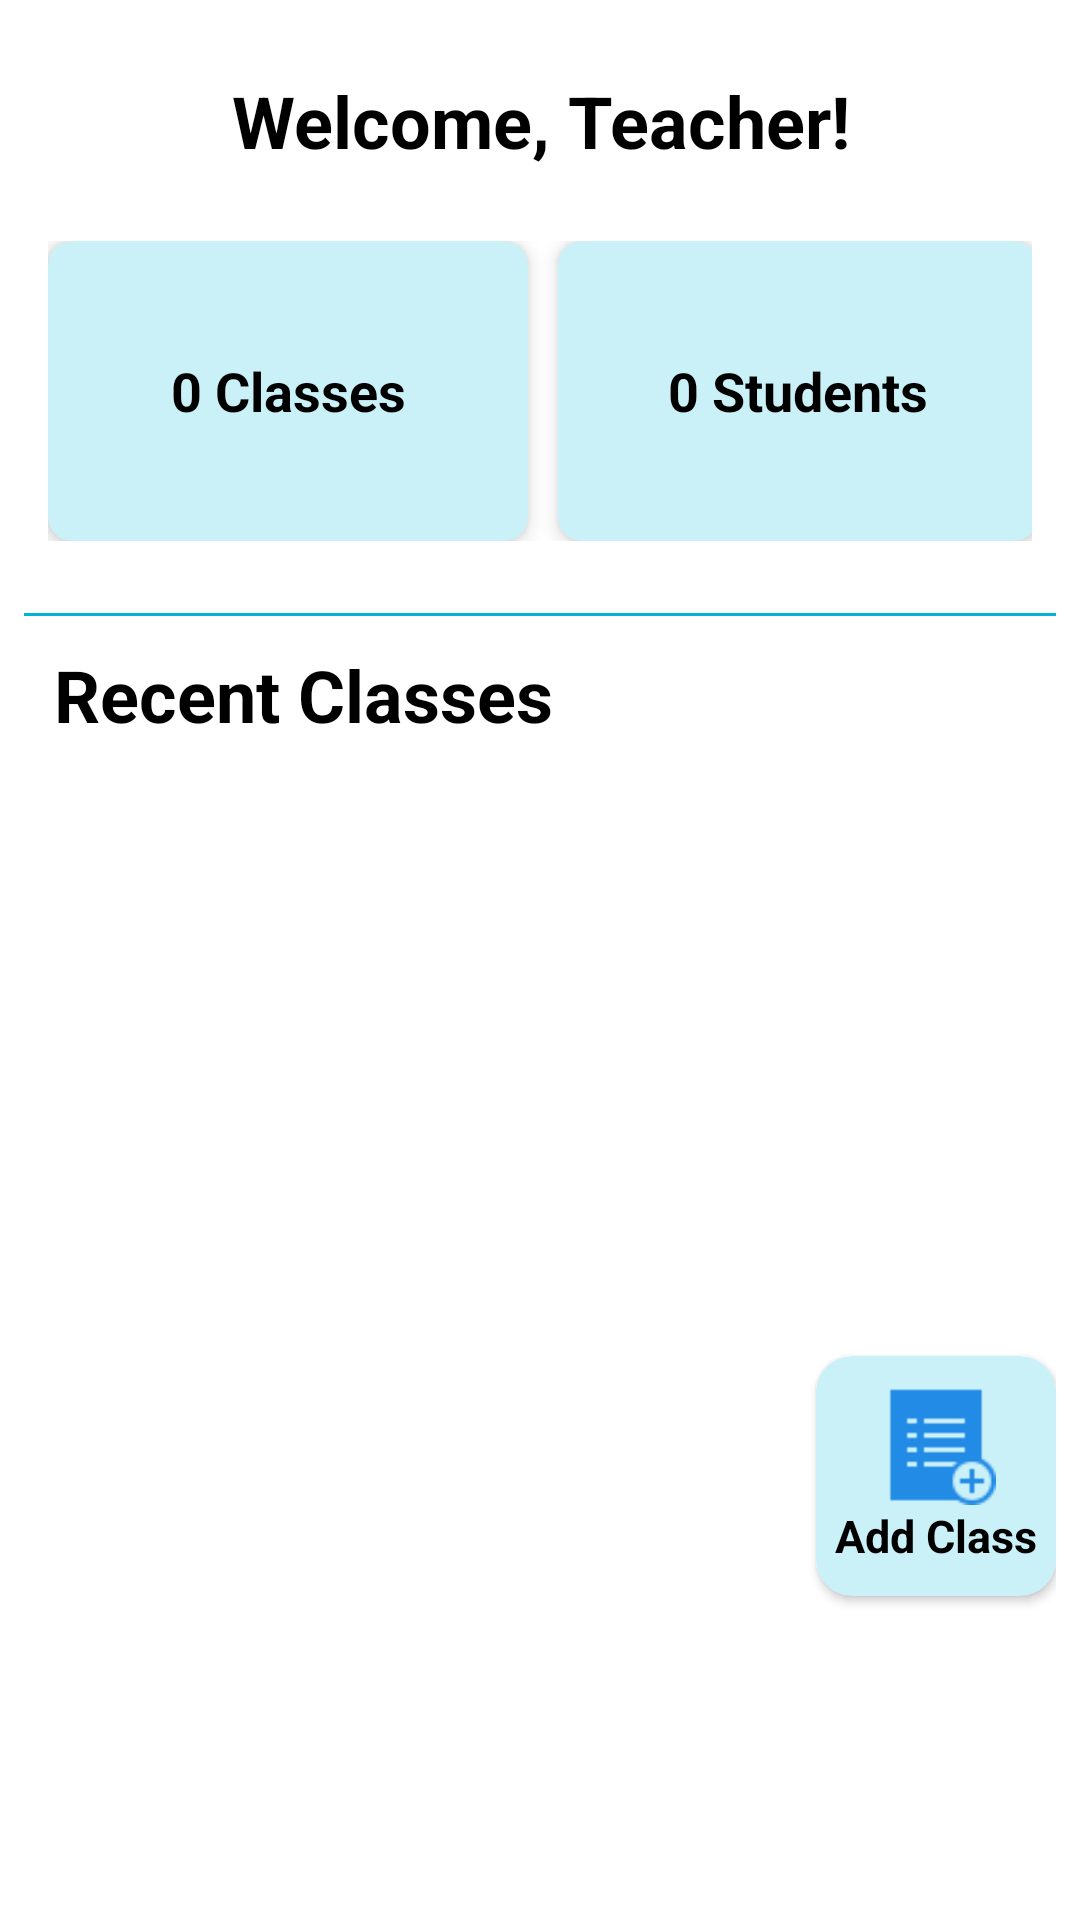

Here is an Android app screen rendered from its layout file. Give the layout XML and the strings, colors and styles it references.
<!-- AndroidManifest.xml: application theme Theme.ClassRecord -->
<!-- res/layout/fragment_teacher_home.xml -->
<?xml version="1.0" encoding="utf-8"?>
<androidx.constraintlayout.widget.ConstraintLayout xmlns:android="http://schemas.android.com/apk/res/android"
    xmlns:app="http://schemas.android.com/apk/res-auto"
    xmlns:tools="http://schemas.android.com/tools"
    android:layout_width="match_parent"
    android:layout_height="match_parent"
    android:background="@color/white"
    android:padding="8dp"
    tools:context=".TeacherHomeFragment">

    <TextView
        android:id="@+id/textView"
        android:layout_width="0dp"
        android:layout_height="wrap_content"
        android:text="Welcome, Teacher!"
        android:textSize="24sp"
        android:textColor="@color/black"
        android:textStyle="bold"
        app:layout_constraintStart_toStartOf="parent"
        app:layout_constraintTop_toTopOf="parent"
        app:layout_constraintEnd_toEndOf="parent"
        android:gravity="center"
        android:layout_marginTop="16dp"/>

    <GridLayout
        android:id="@+id/gridLayoutOptions"
        android:layout_width="0dp"
        android:layout_height="wrap_content"
        android:layout_marginTop="16dp"
        android:columnCount="2"
        android:padding="8dp"
        android:orientation="horizontal"
        app:layout_constraintEnd_toEndOf="parent"
        app:layout_constraintStart_toStartOf="parent"
        app:layout_constraintTop_toBottomOf="@id/textView">

    <androidx.cardview.widget.CardView
        android:id="@+id/card_total_classes"
        android:layout_width="160dp"
        android:layout_height="100dp"
        app:cardElevation="4dp"
        app:cardCornerRadius="8dp"
        android:backgroundTint="@color/blue8"
        android:layout_gravity="center"
        app:layout_constraintStart_toStartOf="parent"
        app:layout_constraintTop_toBottomOf="@+id/textView"
        app:layout_constraintEnd_toStartOf="@+id/card_total_students"
        app:layout_constraintTop_toTopOf="parent">

        <TextView
            android:id="@+id/totalClasses"
            android:layout_width="match_parent"
            android:layout_height="match_parent"
            android:gravity="center"
            android:text="0 Classes"
            android:textColor="#000000"
            android:textSize="18sp"
            android:textStyle="bold" />
    </androidx.cardview.widget.CardView>

    <androidx.cardview.widget.CardView
        android:id="@+id/card_total_students"
        android:layout_width="160dp"
        android:layout_height="100dp"
        android:layout_marginStart="10dp"
        android:layout_gravity="center"
        app:cardElevation="4dp"
        app:cardCornerRadius="8dp"
        android:backgroundTint="@color/blue8"
        app:layout_constraintStart_toEndOf="@id/card_total_classes"
        app:layout_constraintEnd_toEndOf="parent"
        app:layout_constraintTop_toTopOf="parent">

        <TextView
            android:id="@+id/totalStudents"
            android:layout_width="match_parent"
            android:layout_height="match_parent"
            android:gravity="center"
            android:text="0 Students"
            android:textColor="#000000"
            android:textSize="18sp"
            android:textStyle="bold" />
    </androidx.cardview.widget.CardView>

    </GridLayout>

    <View
        android:id="@+id/divider"
        android:layout_width="match_parent"
        android:layout_height="1dp"
        android:background="@color/blue5"
        android:layout_marginTop="16dp"
        app:layout_constraintTop_toBottomOf="@id/gridLayoutOptions"
        app:layout_constraintStart_toStartOf="parent"
        app:layout_constraintEnd_toEndOf="parent"/>

    <TextView
        android:id="@+id/textClasses"
        android:layout_width="match_parent"
        android:layout_height="wrap_content"
        app:layout_constraintTop_toBottomOf="@id/divider"
        app:layout_constraintStart_toStartOf="parent"
        android:text="Recent Classes"
        android:textColor="@color/black"
        android:textSize="24sp"
        android:textStyle="bold"
        android:layout_margin="10dp"/>

    <androidx.recyclerview.widget.RecyclerView
        android:id="@+id/recyclerViewClasses"
        android:layout_width="0dp"
        android:layout_height="0dp"
        android:layout_marginTop="16dp"
        app:layout_constraintTop_toBottomOf="@+id/textClasses"
        app:layout_constraintBottom_toBottomOf="parent"
        app:layout_constraintStart_toStartOf="parent"
        app:layout_constraintEnd_toEndOf="parent"
        tools:listitem="@layout/item_class_card" />

    <androidx.cardview.widget.CardView
        android:id="@+id/cardAddClass"
        android:layout_width="80dp"
        android:layout_height="80dp"
        android:layout_marginBottom="100dp"
        android:layout_marginLeft="5dp"
        android:elevation="6dp"
        app:cardCornerRadius="12dp"
        android:clickable="true"
        android:focusable="true"
        android:backgroundTint="@color/blue8"
        app:layout_constraintEnd_toEndOf="parent"
        app:layout_constraintBottom_toBottomOf="parent">

        <LinearLayout
            android:layout_width="match_parent"
            android:layout_height="match_parent"
            android:gravity="center"
            android:orientation="vertical">

            <ImageView
                android:id="@+id/addClassIcon"
                android:layout_width="40dp"
                android:layout_height="40dp"
                android:contentDescription="Add Class Icon"
                android:src="@drawable/icon_addlist" />

            <TextView
                android:layout_width="wrap_content"
                android:layout_height="wrap_content"
                android:text="Add Class"
                android:textColor="@color/black"
                android:textSize="15sp"
                android:textStyle="bold"
                android:textAppearance="@style/TextAppearance.AppCompat.Medium" />
        </LinearLayout>
    </androidx.cardview.widget.CardView>

</androidx.constraintlayout.widget.ConstraintLayout>
<!-- res/layout/item_class_card.xml (included above) -->
<?xml version="1.0" encoding="utf-8"?>
<androidx.cardview.widget.CardView xmlns:android="http://schemas.android.com/apk/res/android"
    xmlns:app="http://schemas.android.com/apk/res-auto"
    android:layout_width="match_parent"
    android:layout_height="wrap_content"
    android:layout_margin="8dp"
    app:cardCornerRadius="12dp"
    app:cardElevation="6dp"
    android:backgroundTint="@color/blue7">

    <androidx.constraintlayout.widget.ConstraintLayout
        android:layout_width="match_parent"
        android:layout_height="wrap_content"
        android:orientation="vertical"
        android:padding="16dp">

    <TextView
        android:id="@+id/className"
        android:layout_width="wrap_content"
        android:layout_height="wrap_content"
        android:text="Class Name"
        android:textSize="18sp"
        android:textStyle="bold"
        android:textColor="@color/black"
        app:layout_constraintStart_toStartOf="parent"
        app:layout_constraintTop_toTopOf="parent"/>

    <TextView
        android:id="@+id/subjectCode"
        android:layout_width="wrap_content"
        android:layout_height="wrap_content"
        android:text="Subject Code: "
        android:textSize="14sp"
        android:textColor="@color/black"
        app:layout_constraintStart_toStartOf="parent"
        app:layout_constraintTop_toBottomOf="@+id/className"/>

        <TextView
            android:id="@+id/classSchedule"
            android:layout_width="wrap_content"
            android:layout_height="wrap_content"
            android:text="Schedule: "
            android:textSize="14sp"
            android:textColor="@color/black"
            app:layout_constraintStart_toStartOf="parent"
            app:layout_constraintTop_toBottomOf="@+id/subjectCode"/>

    </androidx.constraintlayout.widget.ConstraintLayout>

    <androidx.constraintlayout.widget.ConstraintLayout
            android:layout_width="match_parent"
            android:layout_height="wrap_content"
            android:layout_marginTop="90dp"
            android:layout_marginBottom="5dp">

        <androidx.appcompat.widget.AppCompatButton
            android:id="@+id/addStudentsButton"
            android:layout_width="120dp"
            android:layout_height="40dp"
            android:layout_marginStart="10dp"
            android:text="Add Students"
            android:textSize="14sp"
            android:textStyle="bold"
            android:textColor="@color/white"
            android:background="@drawable/layout"
            android:backgroundTint="@color/blue4"
            app:layout_constraintStart_toStartOf="parent"
            app:layout_constraintTop_toTopOf="parent" />

        <androidx.appcompat.widget.AppCompatButton
            android:id="@+id/updateClassButton"
            android:layout_width="wrap_content"
            android:layout_height="40dp"
            android:layout_marginStart="135dp"
            android:text="Update"
            android:textSize="14sp"
            android:textStyle="bold"
            android:textColor="@color/white"
            android:background="@drawable/layout"
            android:backgroundTint="@color/blue4"
            app:layout_constraintStart_toStartOf="parent"
            app:layout_constraintTop_toTopOf="parent" />

        <androidx.appcompat.widget.AppCompatButton
            android:id="@+id/deleteClass"
            android:layout_width="wrap_content"
            android:layout_height="40dp"
            android:layout_marginEnd="8dp"
            android:text="Delete"
            android:textSize="14sp"
            android:textStyle="bold"
            android:textColor="@color/white"
            android:background="@drawable/layout"
            android:backgroundTint="@color/blue4"
            app:layout_constraintTop_toTopOf="parent"
            app:layout_constraintBottom_toBottomOf="parent"
            app:layout_constraintEnd_toEndOf="parent"/>

    </androidx.constraintlayout.widget.ConstraintLayout>

</androidx.cardview.widget.CardView>
<!-- resources referenced by this layout -->
<resources>
  <color name="black">#FF000000</color>
  <color name="blue4">#0096C7</color>
  <color name="blue5">#00B4D8</color>
  <color name="blue7">#90E0EF</color>
  <color name="blue8">#CAF0F8</color>
  <color name="white">#FFFFFFFF</color>
  <!-- drawable icon_addlist: png bitmap (drawable, 603 bytes) -->
  <!-- drawable layout (drawable) -->
  <?xml version="1.0" encoding="utf-8"?>
  <shape xmlns:android="http://schemas.android.com/apk/res/android"
      android:shape="rectangle">
  
      <solid android:color="@color/blue2" />
  
      <corners android:radius="15dp" />
  </shape>
  <style name="Theme.ClassRecord" parent="Base.Theme.ClassRecord" />
  <color name="blue2">#023E8A</color>
  <style name="Base.Theme.ClassRecord" parent="Theme.Material3.DayNight.NoActionBar">
          
          
      </style>
</resources>
